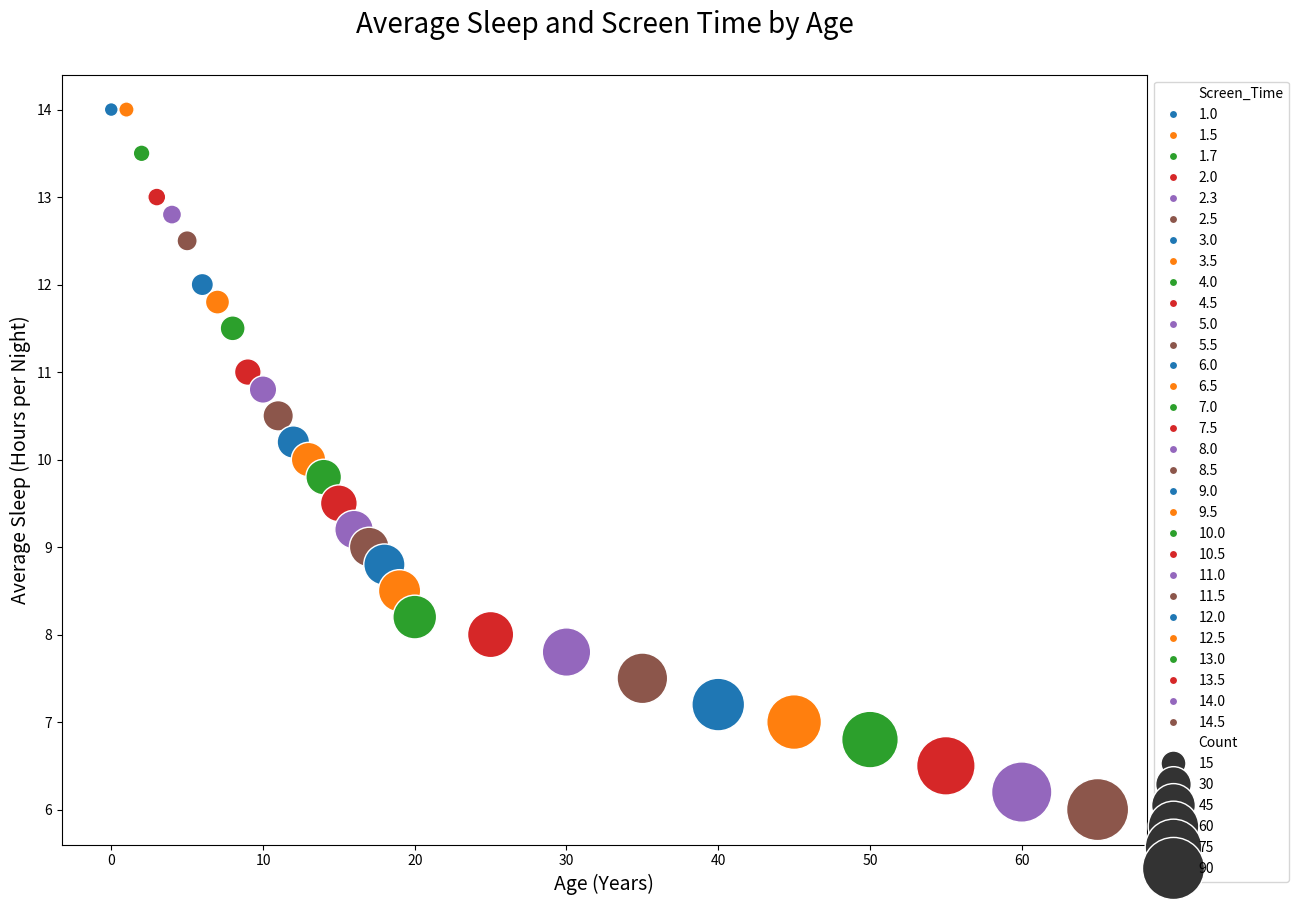

Recreate this plot in Python.

import matplotlib.pyplot as plt
import seaborn as sns
import pandas as pd

data = {
    'Age': [0, 1, 2, 3, 4, 5, 6, 7, 8, 9, 10, 11, 12, 13, 14, 15, 16, 17, 18, 19, 20, 25, 30, 35, 40, 45, 50, 55, 60, 65],
    'Average_Sleep': [14, 14, 13.5, 13, 12.8, 12.5, 12, 11.8, 11.5, 11, 10.8, 10.5, 10.2, 10, 9.8, 9.5, 9.2, 9, 8.8, 8.5, 8.2, 8, 7.8, 7.5, 7.2, 7, 6.8, 6.5, 6.2, 6],
    'Screen_Time': [1, 1.5, 1.7, 2, 2.3, 2.5, 3, 3.5, 4, 4.5, 5, 5.5, 6, 6.5, 7, 7.5, 8, 8.5, 9, 9.5, 10, 10.5, 11, 11.5, 12, 12.5, 13, 13.5, 14, 14.5],
    'Count': [5, 6, 7, 8, 9, 10, 12, 14, 15, 17, 18, 22, 25, 28, 30, 32, 35, 37, 40, 42, 45, 50, 55, 60, 65, 70, 75, 80, 85, 90]
}

df = pd.DataFrame(data)

plt.figure(figsize=(14, 10))
bubble_chart = sns.scatterplot(data=df, x='Age', y='Average_Sleep', hue='Screen_Time', size='Count', sizes=(100, 2000),
                               palette=['#1f77b4', '#ff7f0e', '#2ca02c', '#d62728', '#9467bd', '#8c564b'])

bubble_chart.set_title('Average Sleep and Screen Time by Age', fontsize=20, pad=30)
bubble_chart.set_xlabel('Age (Years)', fontsize=14)
bubble_chart.set_ylabel('Average Sleep (Hours per Night)', fontsize=14)

plt.legend(loc='upper left', bbox_to_anchor=(1, 1))

plt.show()
